The GitHub repository banerjeepragyan/DamageDetection contains a labelled image folder "PZT" with 2 categories: bad, good. Examples follow, each with its label.

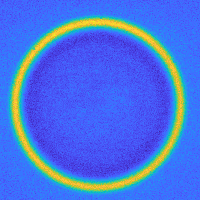
Label: good

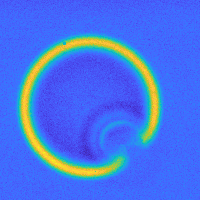
Label: bad

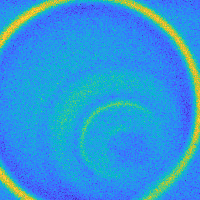
Label: bad

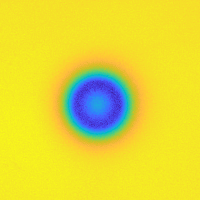
Label: good

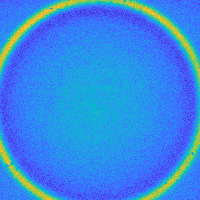
Label: good

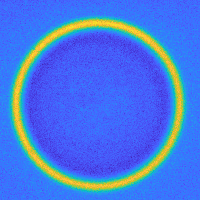
Label: good
